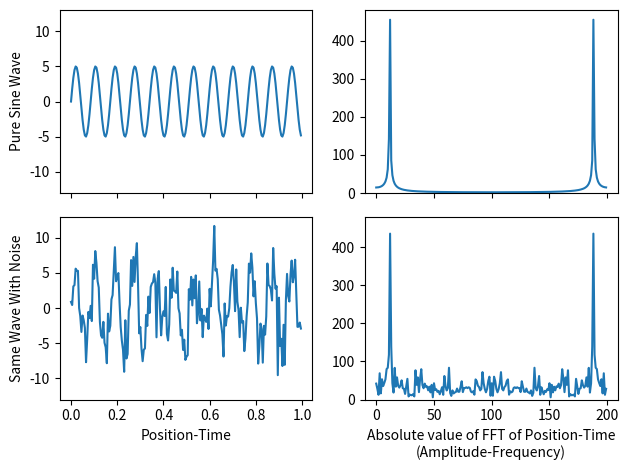
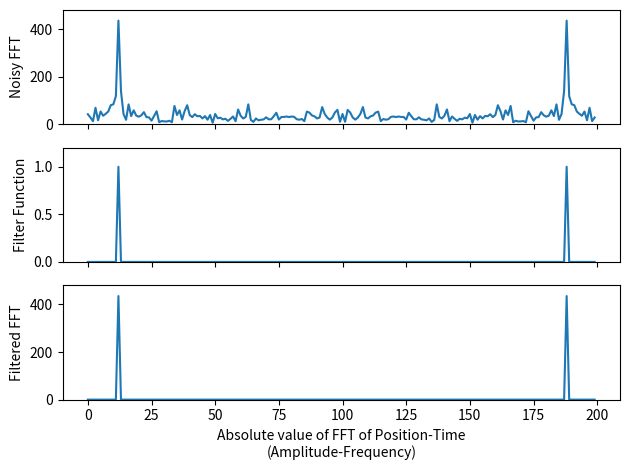
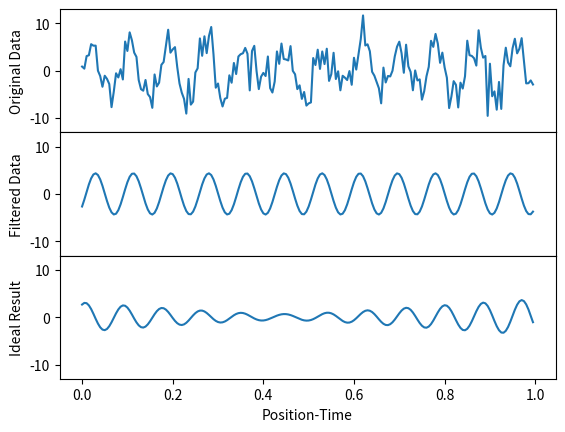

Write the Python code that produced these figures, in order.
# -*- coding: utf-8 -*-
"""
Created on Wed Oct 25 13:53:25 2017
[redacted]

[redacted]
"""
from numpy import imag
from numpy.fft import fftfreq

save=False # if True then we save images as files

from random import gauss
import matplotlib.pyplot as plt
import numpy as np


N=200   # N is how many data points we will have in our sine wave

time=np.arange(N)

A1=5.   # wave amplitude
T1=17.  # wave period
y1=A1*np.sin(2.*np.pi*time/T1)
y=y1

noise_amp=A1/2.
# set the amplitude of the noise relative to sine's amp

"""
i=0
noise=[]
while i < N:
    noise.append(gauss(0,noise_amp))
    i+=1
"""
noise=[gauss(0,noise_amp) for _usused_variable in range(len(y))]
# this line, and the commented block above, do exactly the same thing

x=y+noise
# y is our pure sine wave, x is y with noise added

z1=np.fft.fft(y)
z2=np.fft.fft(x)
# take the Fast Fourier Transforms of both x and y

fig, ( (ax1,ax2), (ax3,ax4) ) = plt.subplots(2,2,sharex='col',sharey='col')

ax1.plot(time/N,y)
ax2.plot(np.abs(z1))
ax3.plot(time/N,x)
ax4.plot(np.abs(z2))

fig.subplots_adjust(hspace=0)
# remove the horizontal space between the top and bottom row
ax3.set_xlabel('Position-Time')
ax4.set_xlabel('Absolute value of FFT of Position-Time\n(Amplitude-Frequency)')
ax3.set_ylim(-13,13)
ax4.set_ylim(0,480)
ax1.set_ylabel('Pure Sine Wave')
ax3.set_ylabel('Same Wave With Noise')

mydpi=300
plt.tight_layout()

if (save): plt.savefig('ex2_SingleWaveAndNoiseWithFFT.png',dpi=mydpi)
plt.show()

"""
Above are part of Exercise 1
"""

# finding the max of noisy FFT
delta = 1/N     # Calculate frequencies of the transform in Hz
n1 = len(x)
freq1 = fftfreq(n1, delta)
w1 = 2 * np.pi * freq1      # Convert to angular frequencies
print("w1: max frequency is ", np.argmax(abs(z2[0:100])),
      "with the amplitude being ",  max(abs(z2[0:100])))


M=len(z2)       # length of x, with noise
freq=np.arange(M)  # frequency values, like time is the time values
width=0.1  # width=2*sigma**2 where sigma is the standard deviation
peak=12    # ideal value is approximately N/T1

filter_function=(np.exp(-(freq-peak)**2/width)+np.exp(-(freq+peak-M)**2/width))
z_filtered = z2 * filter_function
"""
we choose Gaussian filter functions, fairly wide, with
one peak per spike in our FFT graph

we eyeballed the FFT graph to figure out decent values of 
peak and width for our filter function

a larger width value is more forgiving if your peak value
is slightly off

making width a smaller value, and fixing the value of peak,
will give us a better final result
"""

fig, (ax1,ax2,ax3)=plt.subplots(3,1,sharex='col')
# this gives us an array of 3 graphs, vertically aligned
ax1.plot(np.abs(z2))
ax2.plot(np.abs(filter_function))
ax3.plot(np.abs(z_filtered))
"""
note that in general, the fft is a complex function, hence we plot
the absolute value of it. in our case, the fft is real, but the
result is both positive and negative, and the absolute value is still
easier to understand

if we plotted (abs(fft))**2, that would be called the power spectra
"""

fig.subplots_adjust(hspace=0)
ax1.set_ylim(0,480)
ax2.set_ylim(0,1.2)
ax3.set_ylim(0,480)
ax1.set_ylabel('Noisy FFT')
ax2.set_ylabel('Filter Function')
ax3.set_ylabel('Filtered FFT')
ax3.set_xlabel('Absolute value of FFT of Position-Time\n(Amplitude-Frequency)')

plt.tight_layout()
""" 
the \n in our xlabel does not save to file well without the
tight_layout() command
"""

if(save): plt.savefig('ex2_FilteringProcess.png',dpi=mydpi)
plt.show()

cleaned=np.fft.ifft(z_filtered)
"""
ifft is the inverse FFT algorithm

it converts an fft graph back into a sinusoidal graph

we took the data, took the fft, used a filter function 
to eliminate most of the noise, then took the inverse fft
to get our "cleaned" version of the original data
"""

fig, (ax1,ax2,ax3)=plt.subplots(3,1,sharex='col',sharey='col')
ax1.plot(time/N,x)
ax2.plot(time/N,np.real(cleaned))
ax3.plot(time/N,y-np.real(cleaned))
"""
we plot the real part of our cleaned data - but since the 
original data was real, the result of our tinkering should 
be real so we don't lose anything by doing this

if you don't explicitly plot the real part, python will 
do it anyway and give you a warning message about only
plotting the real part of a complex number. so really, 
it's just getting rid of a pesky warning message
"""

fig.subplots_adjust(hspace=0)
ax1.set_ylim(-13,13)
ax1.set_ylabel('Original Data')
ax2.set_ylabel('Filtered Data')
ax3.set_ylabel('Ideal Result')
ax3.set_xlabel('Position-Time')

if(save): plt.savefig('ex2_SingleWaveAndNoiseFFT.png',dpi=mydpi)
plt.show()
